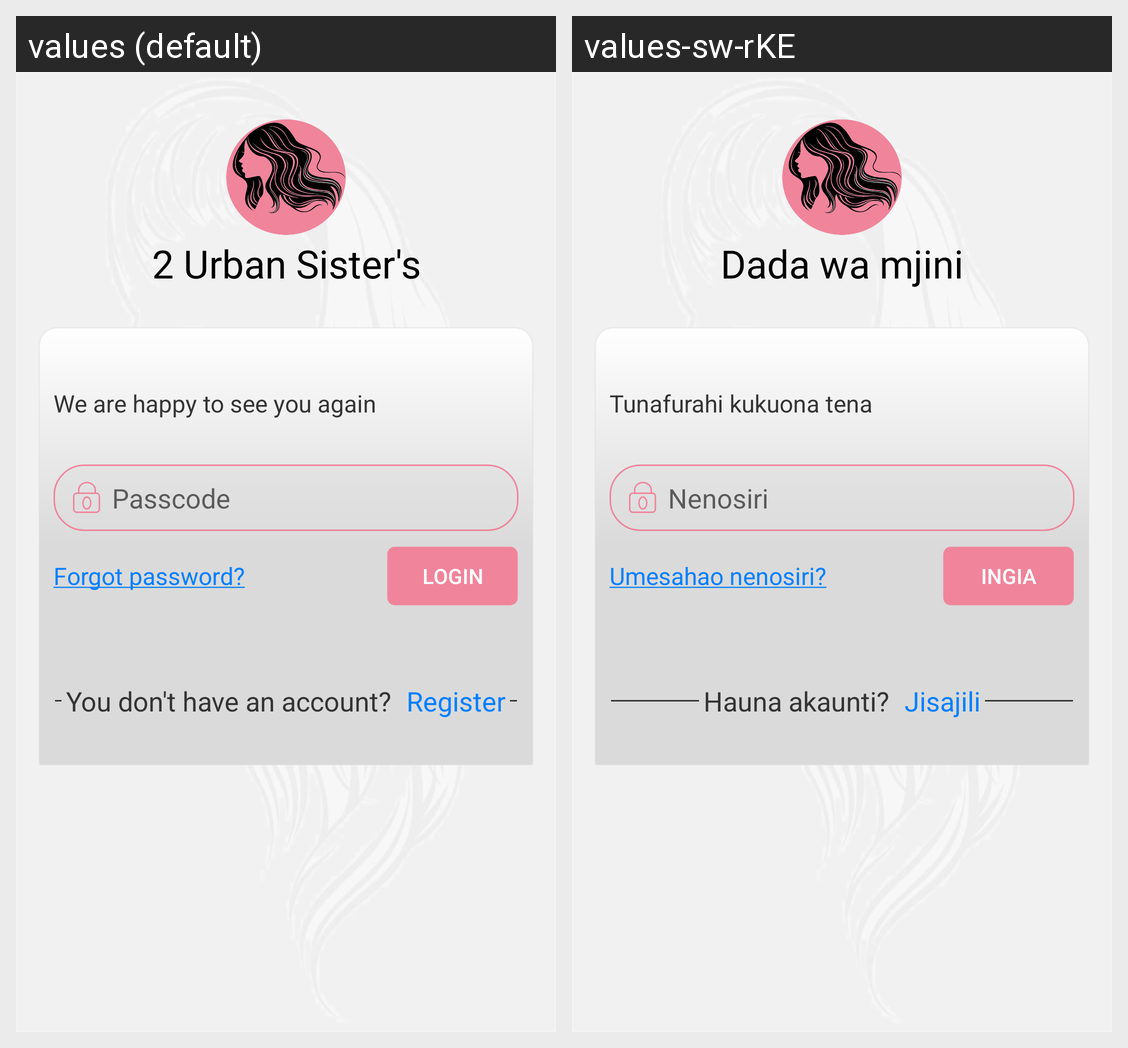

Locale-by-locale string values for the Android screen shown in this grid:
Android screen res/layout/layout_login.xml rendered under 2 locales, left to right: values (default), values-sw-rKE. Device: Nexus 5 (rendered at 1080×1920; each locale shown at half size, 540×960, under a caption strip naming it); theme AppTheme.
Strings drawn on this screen, with the default value and each locale's value (text and hints the layout hard-codes, and strings that could not be matched under every locale, appear in the picture but are not listed):

we_are_happy_to_see_u
  values: We are happy to see you again
  values-sw-rKE: Tunafurahi kukuona tena

password
  values: Passcode
  values-sw-rKE: Nenosiri

forgot_pass
  values: Forgot password?
  values-sw-rKE: Umesahao nenosiri?

login
  values: Login
  values-sw-rKE: Ingia

not_a_member
  values: You don't have an account?
  values-sw-rKE: Hauna akaunti?

sign_up
  values: Register
  values-sw-rKE: Jisajili

app_name_desc
  values: 2 Urban Sister's
  values-sw-rKE: Dada wa mjini
